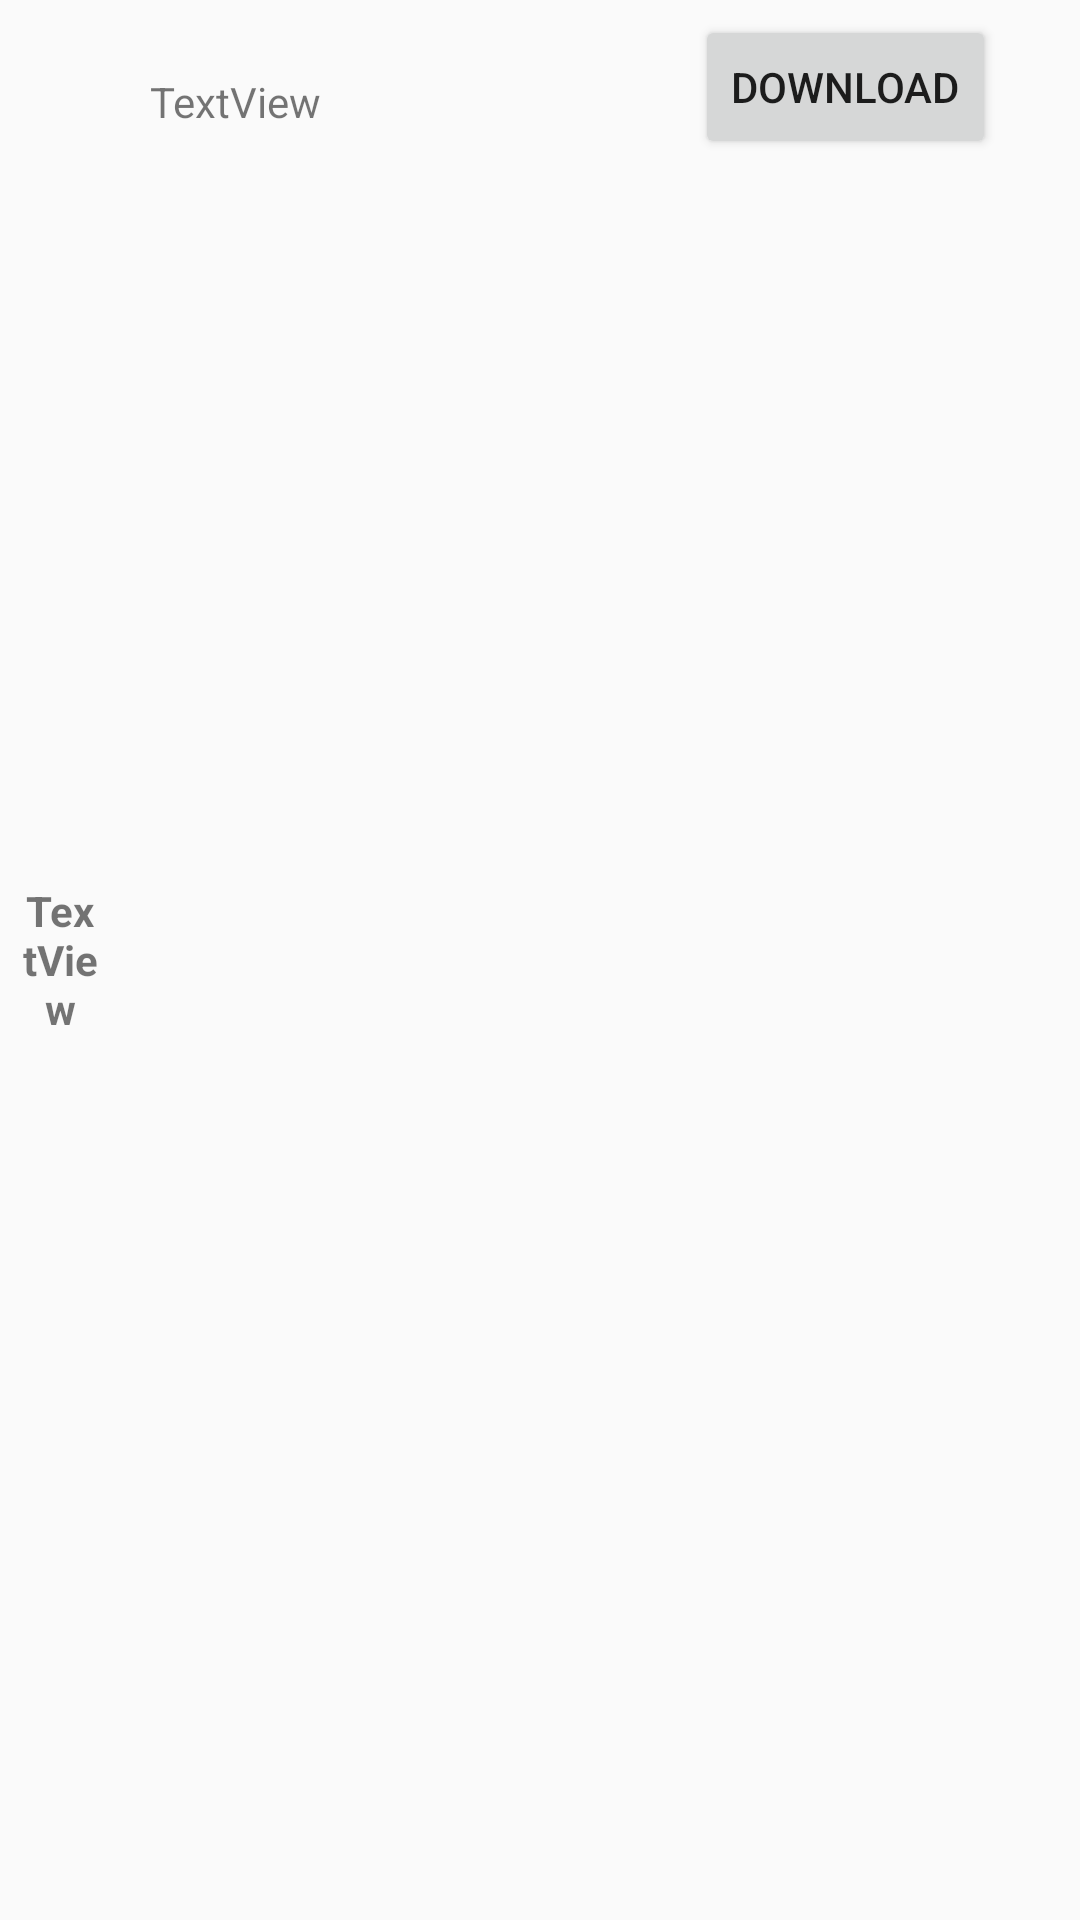

Reconstruct the res/layout file that produces this screen, plus the resources it refers to.
<!-- AndroidManifest.xml: application theme Theme.Design.Light -->
<!-- res/layout/noticedownload.xml -->
<?xml version="1.0" encoding="utf-8"?>
<LinearLayout xmlns:android="http://schemas.android.com/apk/res/android"
              android:orientation="horizontal"
              android:layout_width="match_parent"
              android:layout_height="wrap_content"
              android:weightSum="1">


        <TextView
            android:id="@+id/SNoNotices"
            android:layout_width="30dp"
            android:layout_height="wrap_content"
            android:layout_margin = "5dp"
            android:layout_gravity="center"
            android:gravity="center"
            android:text="TextView"


            android:textStyle="bold"/>

    <TextView
        android:id="@+id/NoticeNames"
        android:layout_width="0dp"
        android:layout_height="wrap_content"
        android:layout_margin="10dp"
        android:text="TextView"
        android:layout_weight="0.88"/>

    <Button android:layout_height="wrap_content"
                android:layout_width="wrap_content"
                android:text="DOWNLOAD"
                android:id="@+id/downloadNotices"
                android:layout_margin="5dp"
            />

</LinearLayout>
<!-- resources referenced by this layout -->
<resources>

</resources>
